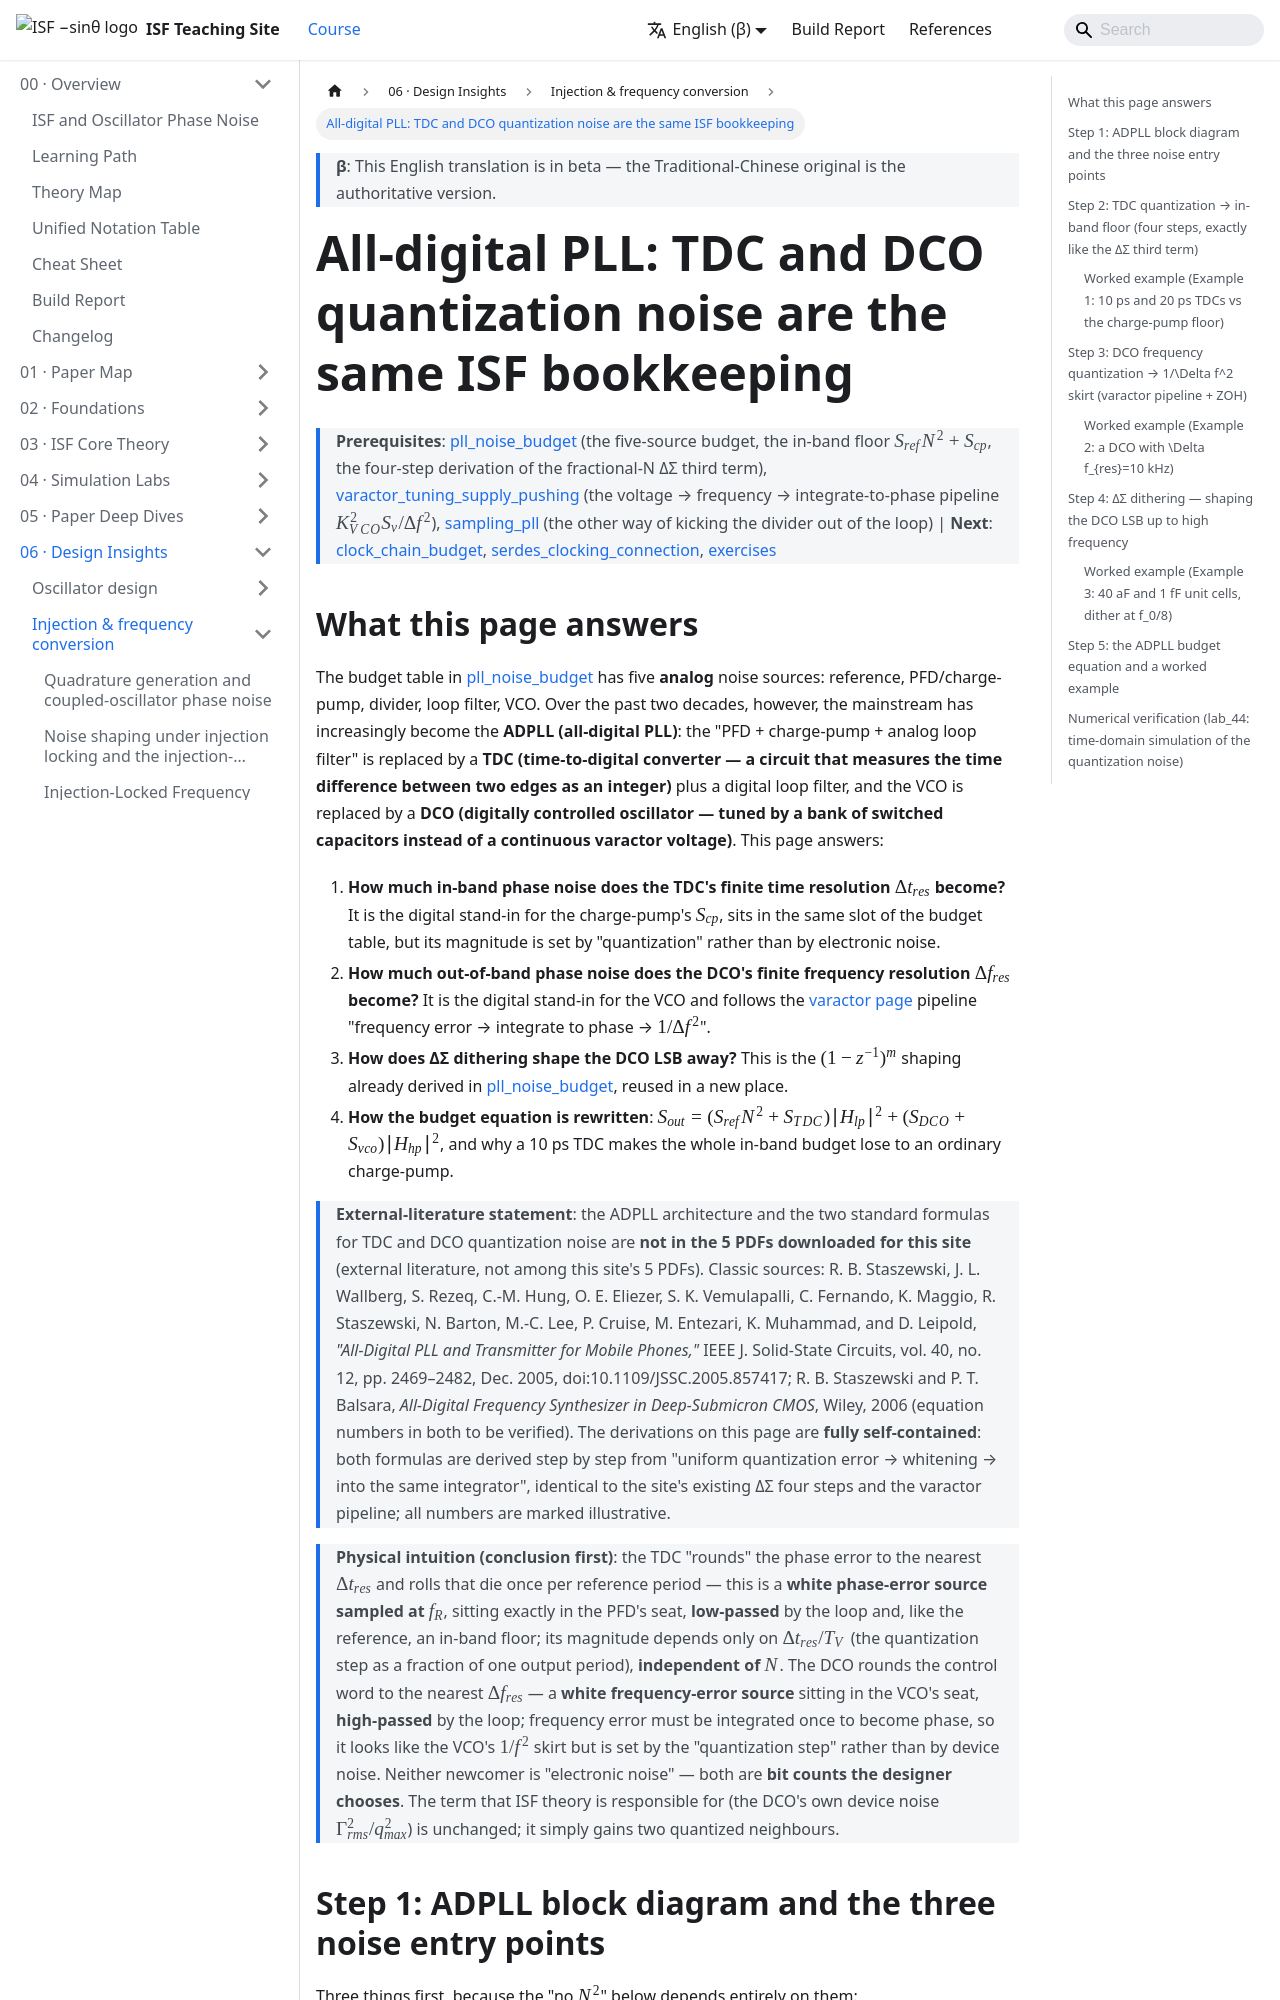

repository: gmcycle7/isf-teaching-site · page: en/06_design_insights/adpll_tdc_dco/index.html · generator: docusaurus

---
title: "全數位 PLL：TDC 與 DCO 的量化雜訊也是同一條 ISF 記帳"
description: "ADPLL（all-digital PLL）把 PFD/charge-pump 換成 TDC、VCO 換成 DCO，於是預算表多了兩個量化雜訊源：TDC 帶內床 L_TDC=(2π)²/12·(Δt_res/T_V)²/f_R（Δt_res=10 ps → −97.8 dBc/Hz，比類比 PLL 帶內床 −121.2（ref×N²＋CP）高 23.4 dB，要 0.675 ps 才打平）與 DCO 頻率量化 L_DCO=(1/12)(Δf_res/Δf)²(1/f_R)sinc²(Δf/f_R)（Δf_res=10 kHz@1 MHz → −127.8 dBc/Hz、每十倍頻降 20 dB）；ΔΣ dithering 的整形雜訊由被抖動的 unit cell 步距決定（f0/8、一階：40 aF＝100 kHz → −158.7、1 fF＝2.5 MHz → −130.7 dBc/Hz，後者比 LC-DCO 的 −148 高 17 dB）；預算 S_out=(S_ref N²+S_TDC)|H_lp|²+(S_DCO+S_vco)|H_hp|²，同樣「不乘 N²」、同樣 SSB-vs-S_φ ×2。"
sidebar_position: 27
---

# 全數位 PLL：TDC 與 DCO 的量化雜訊也是同一條 ISF 記帳

> **先備**：[pll_noise_budget](/06_design_insights/pll_noise_budget)（五源預算、in-band 地板 $S_{ref}N^2+S_{cp}$、fractional-N ΔΣ 第三項的四步推導）、[varactor_tuning_supply_pushing](/06_design_insights/varactor_tuning_supply_pushing)（電壓→頻率→積分成相位的 $K_{VCO}^2S_v/\Delta f^2$ 管線）、[sampling_pll](/06_design_insights/sampling_pll)（把 divider 踢出迴路的另一條路）｜ **接下來**：[clock_chain_budget](/06_design_insights/clock_chain_budget)、[serdes_clocking_connection](/06_design_insights/serdes_clocking_connection)、[exercises](/06_design_insights/exercises)
